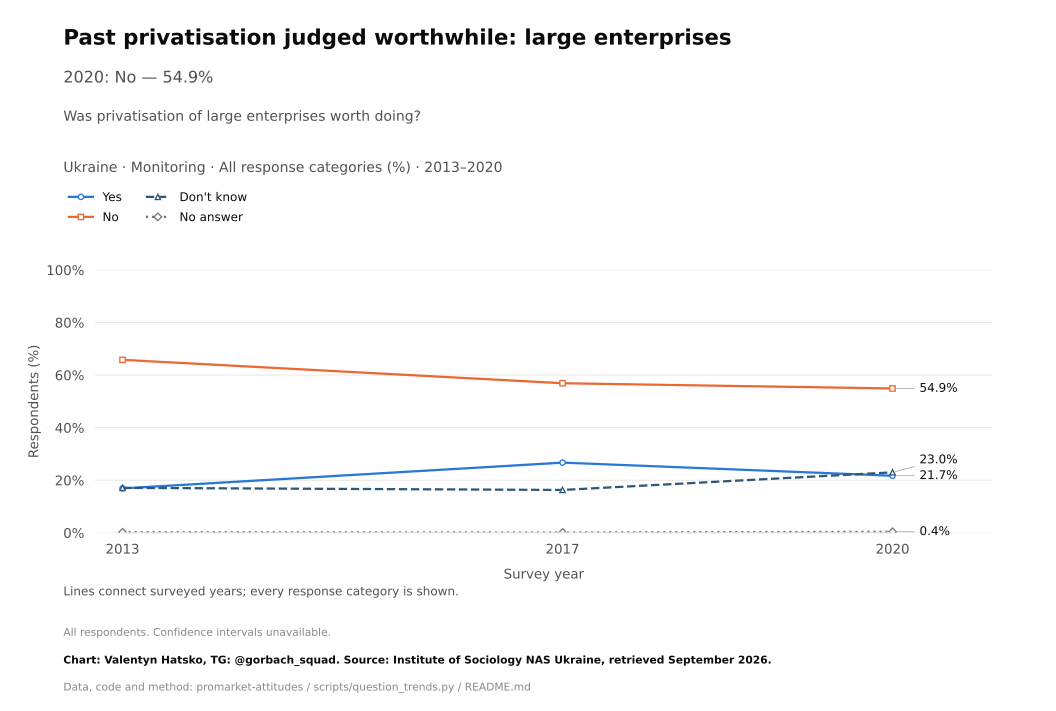

Source data for this figure (header and first rows):
survey, item, year, question_type, source_file, source_field, source_table, source_sha256, response, estimate, se, ci_low, ci_high, n_valid, n_domain, n_psu, kish_n, weight_sum, weighted, variance_method, denominator, excluded_non_numeric_pct, spontaneous_against_democracy_pct, round
Monitoring, retrospective_large, 2013, ordinal, soc-mon-2013.pdf, an2, question_trend_source_cells.csv, , Yes, 16.9, , , , , , , , , , , all respondents as published, , , 
Monitoring, retrospective_large, 2017, ordinal, mon2020.pdf, a4r, question_trend_source_cells.csv, , Yes, 26.7, , , , , , , , , , , all respondents as published, , , 
Monitoring, retrospective_large, 2020, ordinal, mon2020.pdf, a4r, question_trend_source_cells.csv, , Yes, 21.7, , , , , , , , , , , all respondents as published, , , 
Monitoring, retrospective_large, 2013, ordinal, soc-mon-2013.pdf, an2, question_trend_source_cells.csv, , No, 65.8, , , , , , , , , , , all respondents as published, , , 
Monitoring, retrospective_large, 2017, ordinal, mon2020.pdf, a4r, question_trend_source_cells.csv, , No, 56.9, , , , , , , , , , , all respondents as published, , , 
Monitoring, retrospective_large, 2020, ordinal, mon2020.pdf, a4r, question_trend_source_cells.csv, , No, 54.9, , , , , , , , , , , all respondents as published, , , 
Monitoring, retrospective_large, 2013, ordinal, soc-mon-2013.pdf, an2, question_trend_source_cells.csv, , Don't know, 17.1, , , , , , , , , , , all respondents as published, , , 
Monitoring, retrospective_large, 2017, ordinal, mon2020.pdf, a4r, question_trend_source_cells.csv, , Don't know, 16.3, , , , , , , , , , , all respondents as published, , , 
Monitoring, retrospective_large, 2020, ordinal, mon2020.pdf, a4r, question_trend_source_cells.csv, , Don't know, 23.0, , , , , , , , , , , all respondents as published, , , 
Monitoring, retrospective_large, 2013, ordinal, soc-mon-2013.pdf, an2, question_trend_source_cells.csv, , No answer, 0.2, , , , , , , , , , , all respondents as published, , , 
Monitoring, retrospective_large, 2017, ordinal, mon2020.pdf, a4r, question_trend_source_cells.csv, , No answer, 0.1, , , , , , , , , , , all respondents as published, , , 
Monitoring, retrospective_large, 2020, ordinal, mon2020.pdf, a4r, question_trend_source_cells.csv, , No answer, 0.4, , , , , , , , , , , all respondents as published, , , 
